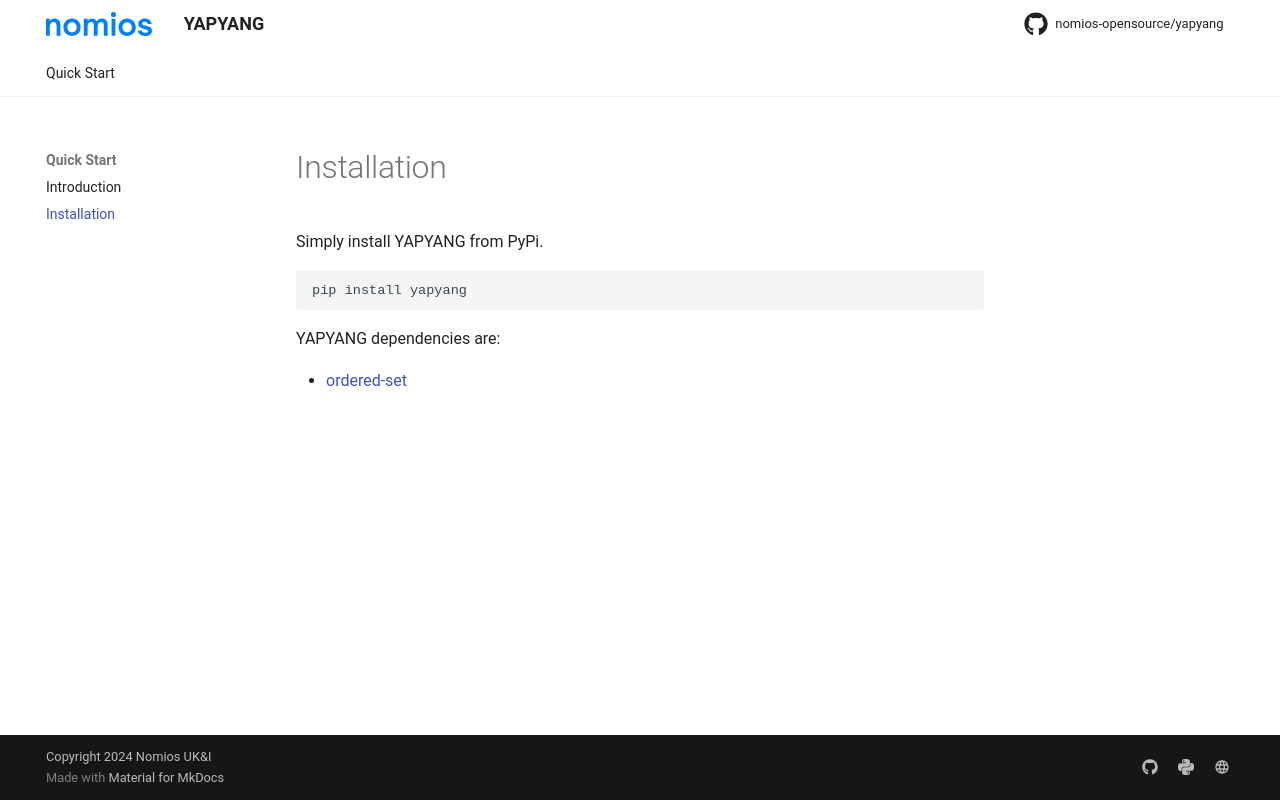

repository: nomios-opensource/yapyang · page: install/index.html · generator: mkdocs

# Installation

Simply install YAPYANG from PyPi.

```markdown
pip install yapyang
```

YAPYANG dependencies are:

- [ordered-set](https://github.com/rspeer/ordered-set)
